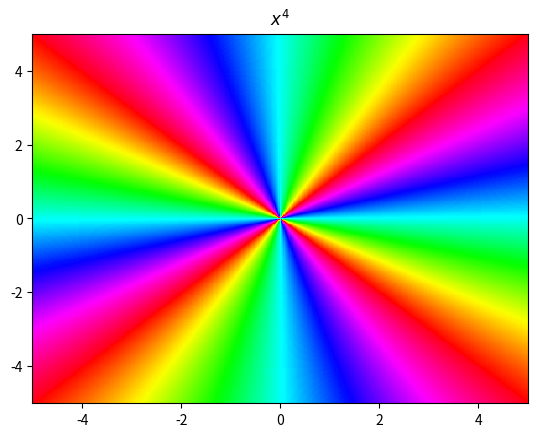
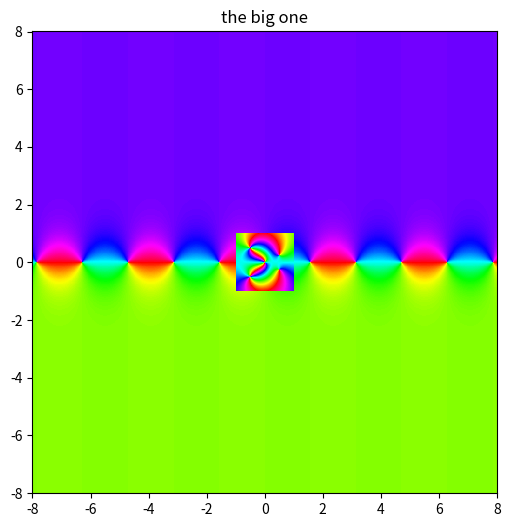
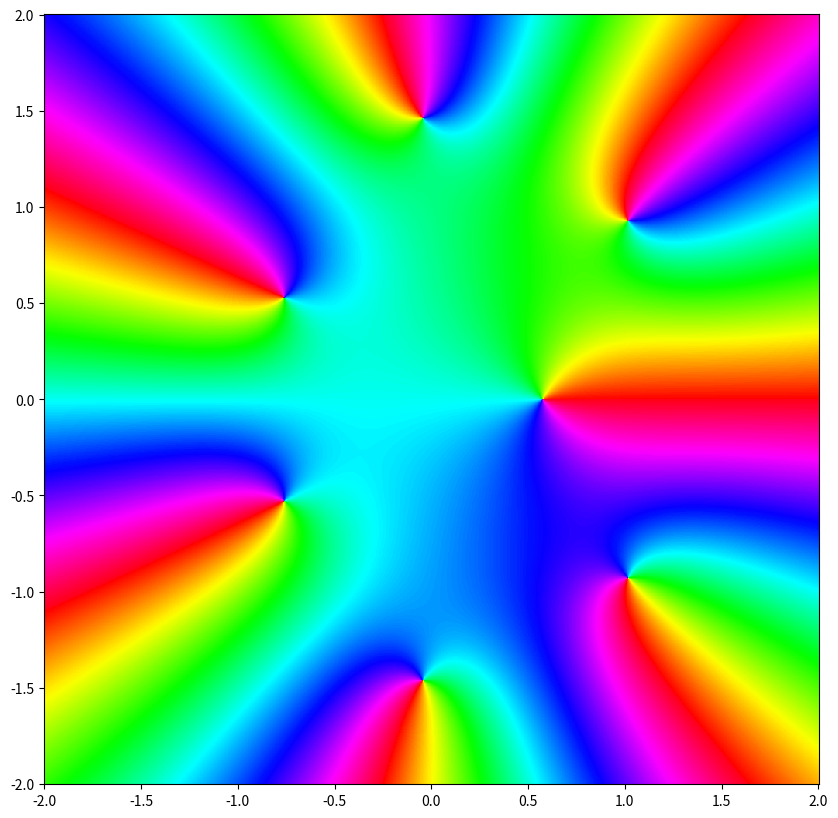
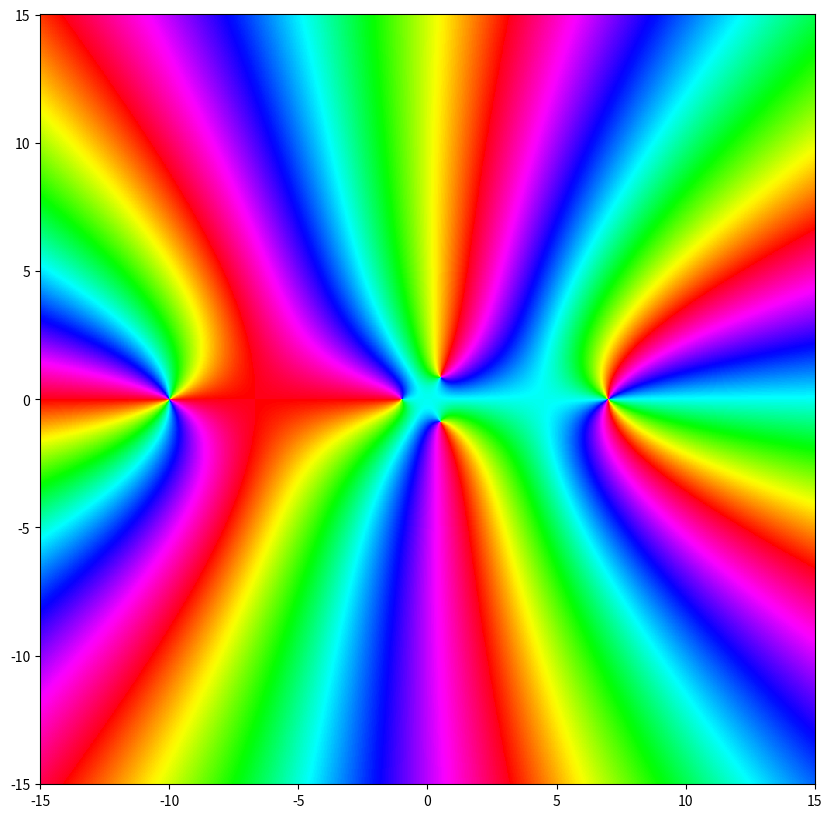
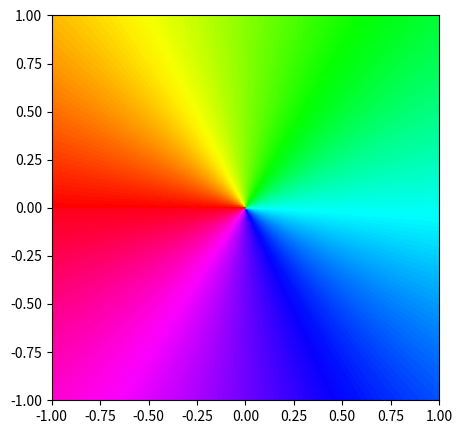
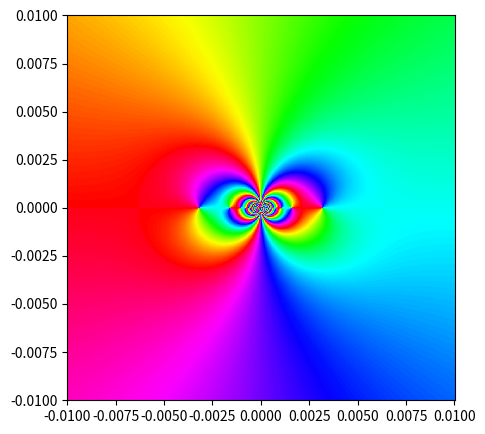
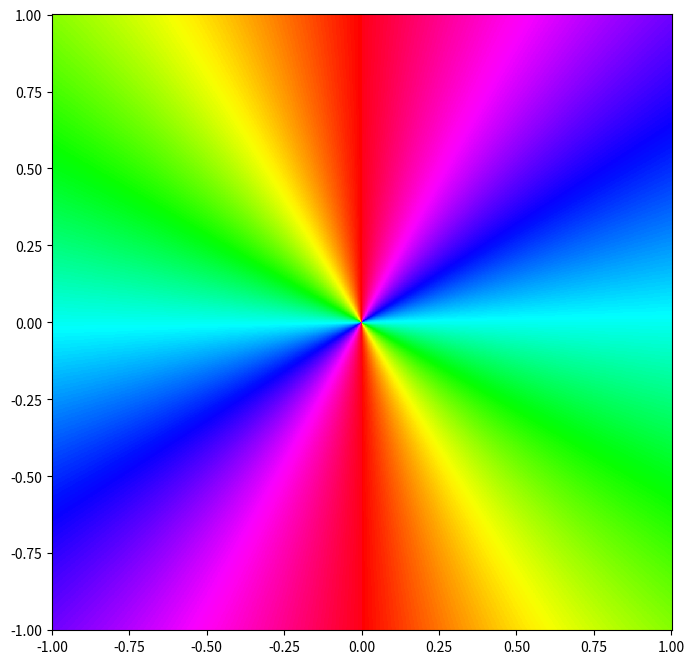
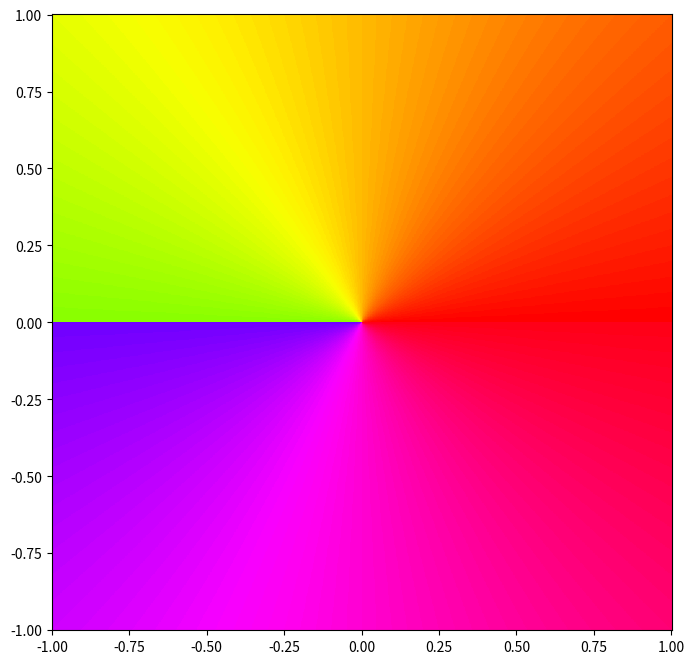

Write the Python code that produced these figures, in order. (Note: this script raises an exception after producing the figures.)
get_ipython().magic('matplotlib inline')

import numpy as np
import matplotlib
from matplotlib import pyplot as plt
from matplotlib import cm, colors
from mpl_toolkits.mplot3d import Axes3D
from mpl_toolkits.mplot3d import *
from scipy import special
import matplotlib

def plot_complex(f, xbounds, ybounds, res=401):

    '''Plot the complex function f.
    INPUTS:
    f - A function handle. Should represent a function from C to C.
    xbounds - A tuple (xmin, xmax) describing the bounds on the real part of the domain.
    ybounds - A tuple (ymin, ymax) describing the bounds on the imaginary part of the domain.
    res - A scalar that determines the resolution of the plot (number of points
        per side). Defaults to 401.
    
    OUTPUTS:
    graph of the function f(z)
    '''
    x = np.linspace(xbounds[0], xbounds[1], res)
    y = np.linspace(ybounds[0], ybounds[1], res)
    X, Y = np.meshgrid(x, y)
    Z = X + 1J*Y
    nums = f(Z)
    plt.pcolormesh(X, Y, np.angle(nums), cmap='hsv', vmin=-np.pi, vmax=np.pi)
    plt.show()

plot_complex(lambda x: np.sqrt(x**2 + 1), (-3, 3), (-3, 3), 401)

def problem2():
    '''Create the plots specified in the problem statement.
    >>>>>>>Please title each of your plots!!!!<<<<<<<
    Print out the answers to the questions.
    '''
    f1 = lambda x: x**2
    f2 = lambda x: x**3
    f3 = lambda x: x**4
    plt.title(r'$x^2$')
    plot_complex(f1, (-5, 5), (-5, 5),res=401)
    plt.title(r'$x^3$')
    plot_complex(f2, (-5, 5), (-5, 5),res=401)
    plt.title(r'$x^4$')
    plot_complex(f3, (-5, 5), (-5, 5),res=401)

problem2()

f4 = lambda x: x**3 - 1j*x**4 - 3*x**6
plt.figure(figsize=(6,6))
plot_complex(f4, (-1, 1), (-1, 1),res=2000)

def problem3():
    '''Create the plots specified in the problem statement.
    Print out the answers to the questions.
    '''
    f5 = lambda x: 1 / x
    f6 = lambda x: x
    plt.title("1/z")
    plot_complex(f5, (-1, 1), (-1, 1),res=1000)
    plt.title("z")
    plot_complex(f6, (-1, 1), (-1, 1),res=1000)

problem3()

f7 = lambda x: x**(-2)
f8 = lambda x: x**(-3)
f9 = lambda x: x**2 + 1j*x**(-1) + x**(-3)
plot_complex(f7, (-1, 1), (-1, 1),res=1000)
plot_complex(f8, (-1, 1), (-1, 1),res=1000)
plot_complex(f9, (-1, 1), (-1, 1),res=1000)

def problem4():
    '''For each plot, create the graph using plot_complex and print out the
    number and order of poles and zeros below it.'''
    plt.title(r'$e^z$')
    f10 = lambda x: np.exp(x)
    plot_complex(f10, (-8, 8), (-8, 8),res=1000)
    plt.title(r'$tan(x)$')
    f11 = lambda x: np.tan(x)
    plot_complex(f11, (-8, 8), (-8, 8),res=1000)
    plt.title(r'the big one')
    f12 = lambda x: ((16*x**4) + (32*x**3) + (32*x**2) + (16*x) + 4) / ((16*x**4)-(16*x**3)+(5*x**2))
    plot_complex(f12, (-1, 1), (-1, 1),res=1000)
    

problem4()

def problem5():
    '''
    For each polynomial, print out each zero and its multiplicity.
    Organize this so the output makes sense.
    '''
    plt.figure(figsize=(10,10))
    f13 = lambda x: -2*x**7 + 2*x**6 - 4*x**5 + 2*x**4 - 2*x**3 - 4*x**2 - 4*x + 4
    plot_complex(f13, (-2, 2), (-2, 2),res=1000)
    plt.figure(figsize=(10,10))
    f14 = lambda x: x**7 + 6*x**6 - 131*x**5 - 419*x**4 + 4906*x**3 - 131*x**2 - 420*x + 4900
    plot_complex(f14, (-15, 15), (-15, 15),res=1000)

problem5()

def problem6():
    '''Create the plots specified in the problem statement.
    Print out the answers to the questions.
    '''
    # part 1
    plt.figure(figsize=(5,5))
    f15 = lambda x: np.sin(1/(100*x))
    plot_complex(f15, (-1, 1), (-1, 1),res=1000)
    plt.figure(figsize=(5,5))
    plot_complex(f15, (-.01, .01), (-.01, .01),res=1000)
    
    # part 2
    f16 = lambda x: x + 1000*x**2
    plt.figure(figsize=(8,8))
    plot_complex(f16, (-1, 1), (-1, 1),res=1000)
    
    plt.figure(figsize=(8,8))
    plot_complex(f16, (-.002, .002), (-.002, .002),res=401)
    
    

problem6()

def problem7():
    '''Create the plots specified in the problem statement.
    Print out the answers to the questions.
    '''
    f17 = lambda x: np.sqrt(x)
    plot_complex(f17, (-1, 1), (-1, 1),res=1000)
    f18 = lambda x: -np.sqrt(x)
    plot_complex(f18, (-1, 1), (-1, 1),res=1000)   
    # it only has half the rainbow (# of angles) because it is a fraction

problem7()

def extraCredit():
    '''
    Create a really awesome complex plot. You can do whatever you want, as long as 
    it's cool and you came up with it on your own.
    You can also animate one of the plots in the lab (look up matplotlib animation)
    Title your plot or print out an explanation of what it is.
    '''
    colors = matplotlib.colors.Normalize(vmin=-np.pi,vmax=np.pi)
    fig = plt.figure()
    ax = fig.gca(projection='3d')
    #f = lambda x: np.exp(1/x)
    f = lambda x: x**4
    x = np.linspace(-.5,.5,1000)
    y = np.linspace(-.5,.5,1000)
    X, Y = np.meshgrid(x,y)
    Z = X + 1j*Y
    Z = f(Z)
    fc = np.angle(Z)
    fc = (fc+np.pi)/(2*np.pi)
    Z = np.abs(Z)
    Z[Z>100000] = 100000
    surf = ax.plot_surface(X,Y,Z,facecolors=plt.cm.hsv(fc),cmap='hsv',norm=colors)
    plt.title(r'3-D Graph of $e^4$')
    plt.show()

extraCredit()



